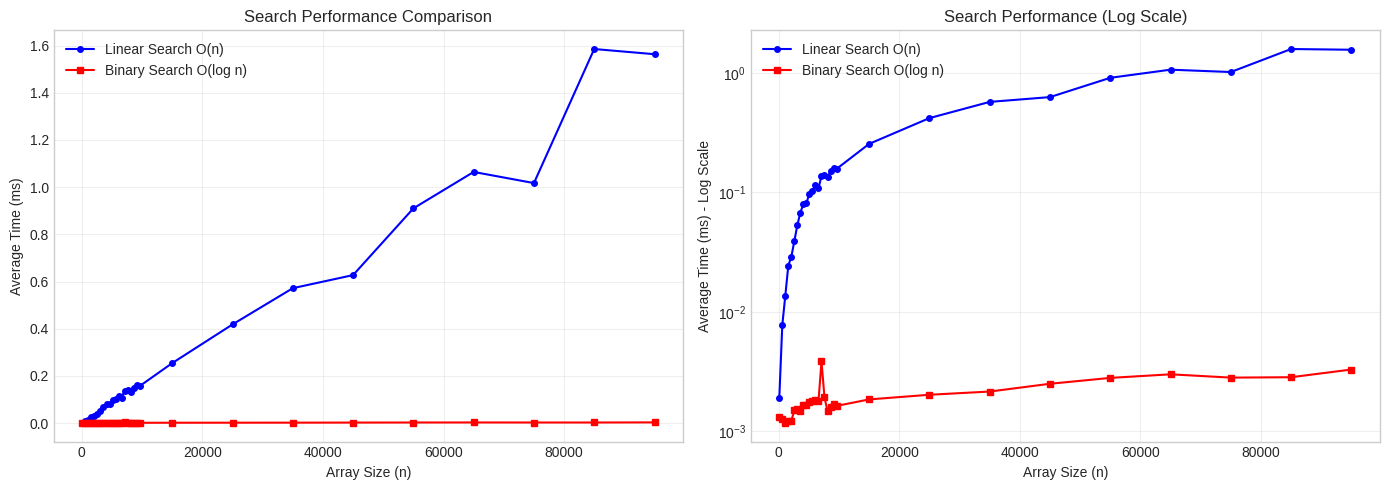

Source code (Python):
# Required imports for all sections
import numpy as np
import time
import random
import matplotlib.pyplot as plt
from typing import List, Optional, Tuple

%matplotlib inline
plt.style.use('seaborn-v0_8-whitegrid')

def linear_search(arr: List[int], target: int) -> int:
    """
    Search for target in array using linear search.
    
    Args:
        arr: List of elements to search through
        target: Element to find
    
    Returns:
        Index of target if found, -1 otherwise
    
    Time Complexity: O(n)
    Space Complexity: O(1)
    """
    for i in range(len(arr)):
        if arr[i] == target:
            return i
    return -1


def linear_search_with_sentinel(arr: List[int], target: int) -> int:
    """
    Linear search optimized with sentinel value.
    Eliminates bound checking in the loop.
    
    Args:
        arr: List of elements (will be temporarily modified)
        target: Element to find
    
    Returns:
        Index of target if found, -1 otherwise
    """
    if not arr:
        return -1
    
    # Save the last element and place sentinel
    last = arr[-1]
    arr[-1] = target
    
    i = 0
    while arr[i] != target:
        i += 1
    
    # Restore the last element
    arr[-1] = last
    
    # Check if we found the target or just the sentinel
    if i < len(arr) - 1 or arr[-1] == target:
        return i
    return -1

def linear_search_verbose(arr: List[int], target: int) -> int:
    """Linear search with step-by-step output."""
    print(f"Searching for {target} in {arr}")
    print("-" * 50)
    
    for i in range(len(arr)):
        print(f"Step {i+1}: Checking index {i}, value = {arr[i]}", end="")
        if arr[i] == target:
            print(f" ✓ FOUND!")
            return i
        print(f" ✗ Continue")
    
    print(f"Element {target} not found after {len(arr)} comparisons")
    return -1

# Test cases
print("=" * 60)
print("TEST 1: Normal case")
print("=" * 60)
result = linear_search_verbose([3, 1, 4, 1, 5, 9, 2, 6, 7], 7)
print(f"\nResult: index {result}\n")

print("=" * 60)
print("TEST 2: Element at beginning (best case)")
print("=" * 60)
result = linear_search_verbose([7, 1, 4, 1, 5, 9, 2, 6, 3], 7)
print(f"\nResult: index {result}\n")

print("=" * 60)
print("TEST 3: Edge cases")
print("=" * 60)

# Empty array
print("\nEmpty array:")
print(f"linear_search([], 5) = {linear_search([], 5)}")

# Single element - found
print("\nSingle element (found):")
print(f"linear_search([5], 5) = {linear_search([5], 5)}")

# Single element - not found
print("\nSingle element (not found):")
print(f"linear_search([3], 5) = {linear_search([3], 5)}")

# Element not in array
print("\nElement not found:")
print(f"linear_search([1, 2, 3, 4], 10) = {linear_search([1, 2, 3, 4], 10)}")

def binary_search_iterative(arr: List[int], target: int) -> int:
    """
    Search for target in sorted array using iterative binary search.
    
    Args:
        arr: Sorted list of elements
        target: Element to find
    
    Returns:
        Index of target if found, -1 otherwise
    
    Time Complexity: O(log n)
    Space Complexity: O(1)
    """
    left, right = 0, len(arr) - 1
    
    while left <= right:
        # Prevent integer overflow: mid = left + (right - left) // 2
        mid = (left + right) // 2
        
        if arr[mid] == target:
            return mid
        elif arr[mid] < target:
            left = mid + 1  # Search right half
        else:
            right = mid - 1  # Search left half
    
    return -1  # Not found


def binary_search_recursive(arr: List[int], target: int, 
                            left: int = None, right: int = None) -> int:
    """
    Search for target in sorted array using recursive binary search.
    
    Args:
        arr: Sorted list of elements
        target: Element to find
        left: Left boundary (inclusive)
        right: Right boundary (inclusive)
    
    Returns:
        Index of target if found, -1 otherwise
    
    Time Complexity: O(log n)
    Space Complexity: O(log n) - call stack
    """
    # Initialize boundaries on first call
    if left is None:
        left = 0
    if right is None:
        right = len(arr) - 1
    
    # Base case: search space exhausted
    if left > right:
        return -1
    
    mid = (left + right) // 2
    
    if arr[mid] == target:
        return mid
    elif arr[mid] < target:
        return binary_search_recursive(arr, target, mid + 1, right)
    else:
        return binary_search_recursive(arr, target, left, mid - 1)

def binary_search_verbose(arr: List[int], target: int) -> int:
    """Binary search with step-by-step visualization."""
    print(f"Searching for {target} in {arr}")
    print("-" * 60)
    
    left, right = 0, len(arr) - 1
    step = 1
    
    while left <= right:
        mid = (left + right) // 2
        
        # Visualization
        print(f"\nStep {step}:")
        print(f"  Array:  {arr}")
        print(f"  Indices: ", end="")
        for i in range(len(arr)):
            print(f"{i:>3}", end="")
        print()
        
        # Show pointers
        pointer_line = "           "
        for i in range(len(arr)):
            if i == left and i == mid and i == right:
                pointer_line += "LMR"
            elif i == left and i == mid:
                pointer_line += "LM "
            elif i == mid and i == right:
                pointer_line += "MR "
            elif i == left:
                pointer_line += "L  "
            elif i == mid:
                pointer_line += "M  "
            elif i == right:
                pointer_line += "R  "
            else:
                pointer_line += "   "
        print(pointer_line)
        
        print(f"  left={left}, mid={mid}, right={right}")
        print(f"  arr[{mid}] = {arr[mid]}")
        
        if arr[mid] == target:
            print(f"  {arr[mid]} == {target} → FOUND at index {mid}!")
            return mid
        elif arr[mid] < target:
            print(f"  {arr[mid]} < {target} → search RIGHT half")
            left = mid + 1
        else:
            print(f"  {arr[mid]} > {target} → search LEFT half")
            right = mid - 1
        
        step += 1
    
    print(f"\nElement {target} not found after {step-1} steps")
    return -1

# Test
print("=" * 70)
print("TEST: Finding 7 in sorted array")
print("=" * 70)
result = binary_search_verbose([1, 2, 3, 4, 5, 6, 7, 8, 9], 7)

print("=" * 70)
print("TEST: Element not in array")
print("=" * 70)
result = binary_search_verbose([1, 2, 3, 4, 5, 6, 8, 9, 10], 7)

print("=" * 60)
print("Edge Cases")
print("=" * 60)

# Empty array
print("\nEmpty array:")
print(f"binary_search_iterative([], 5) = {binary_search_iterative([], 5)}")

# Single element
print("\nSingle element (found):")
print(f"binary_search_iterative([5], 5) = {binary_search_iterative([5], 5)}")

# Single element (not found)
print("\nSingle element (not found):")
print(f"binary_search_iterative([3], 5) = {binary_search_iterative([3], 5)}")

# Compare iterative vs recursive
test_arr = [1, 3, 5, 7, 9, 11, 13, 15]
print(f"\nComparing iterative vs recursive on {test_arr}:")
for target in [1, 7, 15, 6]:
    iter_result = binary_search_iterative(test_arr, target)
    rec_result = binary_search_recursive(test_arr, target)
    print(f"  target={target:2d}: iterative={iter_result:2d}, recursive={rec_result:2d}")

def find_first_occurrence(arr: List[int], target: int) -> int:
    """
    Find the first (leftmost) occurrence of target in sorted array.
    
    Args:
        arr: Sorted list of elements (may contain duplicates)
        target: Element to find
    
    Returns:
        Index of first occurrence, -1 if not found
    
    Time Complexity: O(log n)
    Space Complexity: O(1)
    """
    left, right = 0, len(arr) - 1
    result = -1
    
    while left <= right:
        mid = (left + right) // 2
        
        if arr[mid] == target:
            result = mid  # Save this position
            right = mid - 1  # Continue searching left
        elif arr[mid] < target:
            left = mid + 1
        else:
            right = mid - 1
    
    return result


def find_first_occurrence_recursive(arr: List[int], target: int,
                                     left: int = None, right: int = None,
                                     result: int = -1) -> int:
    """
    Recursive version of find_first_occurrence.
    """
    if left is None:
        left = 0
    if right is None:
        right = len(arr) - 1
    
    if left > right:
        return result
    
    mid = (left + right) // 2
    
    if arr[mid] == target:
        # Found target, but continue searching left for earlier occurrence
        return find_first_occurrence_recursive(arr, target, left, mid - 1, mid)
    elif arr[mid] < target:
        return find_first_occurrence_recursive(arr, target, mid + 1, right, result)
    else:
        return find_first_occurrence_recursive(arr, target, left, mid - 1, result)


# Test
test_arr = [1, 3, 5, 5, 5, 7, 9]
print(f"Array: {test_arr}")
print(f"Find first 5: index {find_first_occurrence(test_arr, 5)}")
print(f"Find first 7: index {find_first_occurrence(test_arr, 7)}")
print(f"Find first 4: index {find_first_occurrence(test_arr, 4)}")

def find_last_occurrence(arr: List[int], target: int) -> int:
    """
    Find the last (rightmost) occurrence of target in sorted array.
    
    Args:
        arr: Sorted list of elements (may contain duplicates)
        target: Element to find
    
    Returns:
        Index of last occurrence, -1 if not found
    
    Time Complexity: O(log n)
    Space Complexity: O(1)
    """
    left, right = 0, len(arr) - 1
    result = -1
    
    while left <= right:
        mid = (left + right) // 2
        
        if arr[mid] == target:
            result = mid  # Save this position
            left = mid + 1  # Continue searching right
        elif arr[mid] < target:
            left = mid + 1
        else:
            right = mid - 1
    
    return result


def count_occurrences(arr: List[int], target: int) -> int:
    """
    Count occurrences of target using first and last occurrence.
    
    Time Complexity: O(log n) - two binary searches
    """
    first = find_first_occurrence(arr, target)
    if first == -1:
        return 0
    last = find_last_occurrence(arr, target)
    return last - first + 1


# Test
test_arr = [1, 3, 5, 5, 5, 7, 9]
print(f"Array: {test_arr}")
print(f"Find last 5: index {find_last_occurrence(test_arr, 5)}")
print(f"Count of 5s: {count_occurrences(test_arr, 5)}")
print(f"Count of 1s: {count_occurrences(test_arr, 1)}")
print(f"Count of 4s: {count_occurrences(test_arr, 4)}")

def lower_bound(arr: List[int], target: int) -> int:
    """
    Find the first position where target could be inserted.
    Returns index of first element >= target.
    Equivalent to C++ std::lower_bound and Python bisect.bisect_left.
    
    Args:
        arr: Sorted list of elements
        target: Element to find insertion point for
    
    Returns:
        Index where target should be inserted (0 to len(arr))
    
    Time Complexity: O(log n)
    Space Complexity: O(1)
    """
    left, right = 0, len(arr)
    
    while left < right:
        mid = (left + right) // 2
        if arr[mid] < target:
            left = mid + 1
        else:
            right = mid
    
    return left


def upper_bound(arr: List[int], target: int) -> int:
    """
    Find the position after the last occurrence of target.
    Returns index of first element > target.
    Equivalent to C++ std::upper_bound and Python bisect.bisect_right.
    
    Args:
        arr: Sorted list of elements
        target: Element to find insertion point for
    
    Returns:
        Index where target should be inserted after existing values
    
    Time Complexity: O(log n)
    Space Complexity: O(1)
    """
    left, right = 0, len(arr)
    
    while left < right:
        mid = (left + right) // 2
        if arr[mid] <= target:  # Note: <= instead of <
            left = mid + 1
        else:
            right = mid
    
    return left


# Test and compare with Python's bisect
import bisect

test_arr = [1, 3, 5, 5, 5, 7, 9]
print(f"Array: {test_arr}")
print()

for target in [0, 1, 4, 5, 6, 9, 10]:
    lb = lower_bound(test_arr, target)
    ub = upper_bound(test_arr, target)
    bisect_lb = bisect.bisect_left(test_arr, target)
    bisect_ub = bisect.bisect_right(test_arr, target)
    
    print(f"target={target}: lower_bound={lb} (bisect_left={bisect_lb}), "
          f"upper_bound={ub} (bisect_right={bisect_ub})")

def search_rotated_array(arr: List[int], target: int) -> int:
    """
    Search for target in a rotated sorted array (no duplicates).
    
    A rotated sorted array is an array that was originally sorted in
    ascending order, then rotated at some pivot point.
    Example: [4, 5, 6, 7, 0, 1, 2] is [0, 1, 2, 4, 5, 6, 7] rotated at index 4
    
    Args:
        arr: Rotated sorted array without duplicates
        target: Element to find
    
    Returns:
        Index of target if found, -1 otherwise
    
    Time Complexity: O(log n)
    Space Complexity: O(1)
    """
    if not arr:
        return -1
    
    left, right = 0, len(arr) - 1
    
    while left <= right:
        mid = (left + right) // 2
        
        if arr[mid] == target:
            return mid
        
        # Check if left half is sorted
        if arr[left] <= arr[mid]:
            # Left half is sorted
            if arr[left] <= target < arr[mid]:
                # Target is in the sorted left half
                right = mid - 1
            else:
                # Target is in the right half
                left = mid + 1
        else:
            # Right half is sorted
            if arr[mid] < target <= arr[right]:
                # Target is in the sorted right half
                left = mid + 1
            else:
                # Target is in the left half
                right = mid - 1
    
    return -1


def find_rotation_point(arr: List[int]) -> int:
    """
    Find the index of the minimum element (rotation point) in rotated array.
    
    Time Complexity: O(log n)
    """
    if not arr:
        return -1
    
    left, right = 0, len(arr) - 1
    
    # Array not rotated
    if arr[left] <= arr[right]:
        return 0
    
    while left <= right:
        mid = (left + right) // 2
        
        # Check if mid is the rotation point
        if mid > 0 and arr[mid] < arr[mid - 1]:
            return mid
        if mid < len(arr) - 1 and arr[mid] > arr[mid + 1]:
            return mid + 1
        
        # Decide which half to search
        if arr[left] <= arr[mid]:
            left = mid + 1
        else:
            right = mid - 1
    
    return 0

def search_rotated_verbose(arr: List[int], target: int) -> int:
    """Search rotated array with detailed output."""
    print(f"Searching for {target} in rotated array {arr}")
    print("-" * 60)
    
    if not arr:
        print("Empty array!")
        return -1
    
    left, right = 0, len(arr) - 1
    step = 1
    
    while left <= right:
        mid = (left + right) // 2
        
        print(f"\nStep {step}: left={left}, mid={mid}, right={right}")
        print(f"  arr[left]={arr[left]}, arr[mid]={arr[mid]}, arr[right]={arr[right]}")
        
        if arr[mid] == target:
            print(f"  arr[{mid}] == {target} → FOUND!")
            return mid
        
        if arr[left] <= arr[mid]:
            print(f"  Left half [{arr[left]}..{arr[mid]}] is sorted")
            if arr[left] <= target < arr[mid]:
                print(f"  {arr[left]} <= {target} < {arr[mid]} → search LEFT")
                right = mid - 1
            else:
                print(f"  Target not in left half → search RIGHT")
                left = mid + 1
        else:
            print(f"  Right half [{arr[mid]}..{arr[right]}] is sorted")
            if arr[mid] < target <= arr[right]:
                print(f"  {arr[mid]} < {target} <= {arr[right]} → search RIGHT")
                left = mid + 1
            else:
                print(f"  Target not in right half → search LEFT")
                right = mid - 1
        
        step += 1
    
    print(f"\nNot found after {step-1} steps")
    return -1

# Test
rotated = [4, 5, 6, 7, 0, 1, 2]
print("=" * 70)
print("TEST: Search in rotated sorted array")
print("=" * 70)
print(f"\nRotation point: index {find_rotation_point(rotated)}\n")

result = search_rotated_verbose(rotated, 0)

# More test cases for rotated array search
print("\nAll test cases:")
print("-" * 40)

test_cases = [
    ([4, 5, 6, 7, 0, 1, 2], 0),   # target in right part
    ([4, 5, 6, 7, 0, 1, 2], 6),   # target in left part
    ([4, 5, 6, 7, 0, 1, 2], 3),   # not found
    ([1], 1),                      # single element found
    ([1], 0),                      # single element not found
    ([2, 1], 1),                   # two elements
    ([1, 2, 3, 4, 5], 3),          # not rotated
    ([3, 1], 3),                   # rotation at end
]

for arr, target in test_cases:
    result = search_rotated_array(arr, target)
    print(f"search({arr}, {target}) = {result}")

def benchmark_search(search_func, arr, targets):
    """Benchmark a search function."""
    times = []
    for target in targets:
        start = time.perf_counter()
        search_func(arr, target)
        end = time.perf_counter()
        times.append(end - start)
    return np.mean(times)


# Test arrays of increasing sizes
sizes = list(range(100, 10001, 500)) + list(range(15000, 100001, 10000))

linear_times = []
binary_times = []

print("Running benchmarks...")
for n in sizes:
    arr = list(range(n))  # Sorted array
    # Test with multiple targets (beginning, middle, end, not found)
    targets = [0, n // 4, n // 2, 3 * n // 4, n - 1, n + 1]
    
    linear_time = benchmark_search(linear_search, arr, targets)
    binary_time = benchmark_search(binary_search_iterative, arr, targets)
    
    linear_times.append(linear_time * 1000)  # Convert to ms
    binary_times.append(binary_time * 1000)
    
    if n % 20000 == 0:
        print(f"  n={n}: linear={linear_time*1000:.4f}ms, binary={binary_time*1000:.6f}ms")

print("Done!")

# Plot the results
fig, axes = plt.subplots(1, 2, figsize=(14, 5))

# Linear scale plot
ax1 = axes[0]
ax1.plot(sizes, linear_times, 'b-o', label='Linear Search O(n)', markersize=4)
ax1.plot(sizes, binary_times, 'r-s', label='Binary Search O(log n)', markersize=4)
ax1.set_xlabel('Array Size (n)')
ax1.set_ylabel('Average Time (ms)')
ax1.set_title('Search Performance Comparison')
ax1.legend()
ax1.grid(True, alpha=0.3)

# Log scale plot to see binary search better
ax2 = axes[1]
ax2.plot(sizes, linear_times, 'b-o', label='Linear Search O(n)', markersize=4)
ax2.plot(sizes, binary_times, 'r-s', label='Binary Search O(log n)', markersize=4)
ax2.set_xlabel('Array Size (n)')
ax2.set_ylabel('Average Time (ms) - Log Scale')
ax2.set_title('Search Performance (Log Scale)')
ax2.set_yscale('log')
ax2.legend()
ax2.grid(True, alpha=0.3)

plt.tight_layout()
plt.show()

# Print speedup
print("\nSpeedup of Binary Search over Linear Search:")
print("-" * 50)
for i, n in enumerate(sizes[::5]):
    idx = sizes.index(n)
    speedup = linear_times[idx] / binary_times[idx] if binary_times[idx] > 0 else float('inf')
    print(f"n={n:>6}: Binary is {speedup:>8.1f}x faster")

# Theoretical vs actual comparison counts
def count_comparisons_linear(arr, target):
    """Linear search counting comparisons."""
    comparisons = 0
    for i in range(len(arr)):
        comparisons += 1
        if arr[i] == target:
            return i, comparisons
    return -1, comparisons


def count_comparisons_binary(arr, target):
    """Binary search counting comparisons."""
    comparisons = 0
    left, right = 0, len(arr) - 1
    
    while left <= right:
        mid = (left + right) // 2
        comparisons += 1
        
        if arr[mid] == target:
            return mid, comparisons
        elif arr[mid] < target:
            left = mid + 1
        else:
            right = mid - 1
    
    return -1, comparisons


# Compare actual vs theoretical
print("Comparison Count Analysis")
print("=" * 60)
print(f"{'Array Size':>12} {'Linear (avg)':>14} {'Binary (max)':>14} {'log2(n)':>10}")
print("-" * 60)

for n in [10, 100, 1000, 10000, 100000]:
    arr = list(range(n))
    
    # Average linear comparisons (worst case is n)
    linear_comps = []
    binary_comps = []
    
    for target in random.sample(range(n), min(100, n)):
        _, lc = count_comparisons_linear(arr, target)
        _, bc = count_comparisons_binary(arr, target)
        linear_comps.append(lc)
        binary_comps.append(bc)
    
    print(f"{n:>12} {np.mean(linear_comps):>14.1f} {max(binary_comps):>14} {np.log2(n):>10.1f}")

# Demonstration of overflow issue (simulated)
import sys

# In Python, integers can be arbitrarily large
MAX_INT = 2**31 - 1  # Max 32-bit signed integer

left = MAX_INT - 10
right = MAX_INT

# This would overflow in C/Java
naive_mid = (left + right) // 2

# Safe calculation
safe_mid = left + (right - left) // 2

print("Integer Overflow Prevention")
print("=" * 50)
print(f"MAX_INT = {MAX_INT}")
print(f"left = {left}")
print(f"right = {right}")
print(f"left + right = {left + right}")
print(f"  → Would overflow in C/Java (max is {MAX_INT})")
print(f"\nNaive mid (left + right) // 2 = {naive_mid}")
print(f"Safe mid left + (right - left) // 2 = {safe_mid}")
print(f"\nBoth give same result in Python, but safe version works everywhere!")

def binary_search_buggy_v1(arr, target):
    """BUG: Using < instead of <= causes infinite loop or misses elements."""
    left, right = 0, len(arr) - 1
    iterations = 0
    
    while left < right:  # BUG: should be <=
        iterations += 1
        if iterations > 100:
            return -2  # Infinite loop protection
        mid = (left + right) // 2
        if arr[mid] == target:
            return mid
        elif arr[mid] < target:
            left = mid + 1
        else:
            right = mid - 1
    return -1


def binary_search_buggy_v2(arr, target):
    """BUG: Forgetting to update left/right properly."""
    left, right = 0, len(arr) - 1
    iterations = 0
    
    while left <= right:
        iterations += 1
        if iterations > 100:
            return -2  # Infinite loop protection
        mid = (left + right) // 2
        if arr[mid] == target:
            return mid
        elif arr[mid] < target:
            left = mid  # BUG: should be mid + 1
        else:
            right = mid  # BUG: should be mid - 1
    return -1


# Demonstrate the bugs
print("Off-by-One Error Demonstrations")
print("=" * 50)

arr = [1, 2, 3, 4, 5]

print("\nBug 1: Using < instead of <= in while condition")
print(f"Array: {arr}")
print(f"Correct search for 5: {binary_search_iterative(arr, 5)}")
print(f"Buggy search for 5: {binary_search_buggy_v1(arr, 5)} (misses last element!)")

print("\nBug 2: Not updating left/right properly (causes infinite loop)")
arr = [1, 2]
print(f"Array: {arr}")
result = binary_search_buggy_v2(arr, 2)
if result == -2:
    print(f"Buggy search for 2: INFINITE LOOP DETECTED!")
else:
    print(f"Buggy search for 2: {result}")

print("Understanding < vs <= in Binary Search")
print("=" * 60)

print("""
Pattern 1: while (left <= right)
- Search space: [left, right] (inclusive both ends)
- Termination: left > right (search space is empty)
- Update: left = mid + 1 OR right = mid - 1
- Use for: Finding exact match

Pattern 2: while (left < right)
- Search space: [left, right) (left inclusive, right exclusive)
- Termination: left == right (search space has 1 element)
- Update: left = mid + 1 OR right = mid (not mid - 1!)
- Use for: Finding boundaries (lower_bound, upper_bound)
""")

# Demonstration
arr = [1, 2, 3, 4, 5]

print("Example with arr = [1, 2, 3, 4, 5], searching for 3:\n")

# Pattern 1
print("Pattern 1 (left <= right):")
left, right = 0, 4
while left <= right:
    mid = (left + right) // 2
    print(f"  left={left}, right={right}, mid={mid}, arr[mid]={arr[mid]}")
    if arr[mid] == 3:
        print(f"  Found at index {mid}!")
        break
    elif arr[mid] < 3:
        left = mid + 1
    else:
        right = mid - 1

summary = """
╔══════════════════════════════════════════════════════════════════════╗
║                    BINARY SEARCH CHEAT SHEET                         ║
╠══════════════════════════════════════════════════════════════════════╣
║ PREREQUISITES:                                                       ║
║   • Array must be SORTED                                             ║
║   • Need O(1) random access (arrays, not linked lists)               ║
╠══════════════════════════════════════════════════════════════════════╣
║ TEMPLATE (Standard Binary Search):                                   ║
║   left, right = 0, len(arr) - 1                                      ║
║   while left <= right:                                               ║
║       mid = left + (right - left) // 2  # Overflow-safe              ║
║       if arr[mid] == target: return mid                              ║
║       elif arr[mid] < target: left = mid + 1                         ║
║       else: right = mid - 1                                          ║
║   return -1                                                          ║
╠══════════════════════════════════════════════════════════════════════╣
║ VARIANTS:                                                            ║
║   • First occurrence: when found, save & continue LEFT               ║
║   • Last occurrence:  when found, save & continue RIGHT              ║
║   • Lower bound:      first element >= target                        ║
║   • Upper bound:      first element > target                         ║
║   • Rotated array:    check which half is sorted                     ║
╠══════════════════════════════════════════════════════════════════════╣
║ COMMON BUGS:                                                         ║
║   ✗ (left + right) overflow in C/Java                                ║
║   ✗ Using < instead of <= (misses single element)                    ║
║   ✗ left = mid or right = mid (infinite loop)                        ║
║   ✗ Not handling empty array                                         ║
╠══════════════════════════════════════════════════════════════════════╣
║ COMPLEXITY:                                                          ║
║   Time:  O(log n)     Space: O(1) iterative, O(log n) recursive      ║
╚══════════════════════════════════════════════════════════════════════╝
"""
print(summary)

# Exercise solutions template - try implementing these yourself first!

def find_peak_element(arr: List[int]) -> int:
    """
    Find a peak element (greater than neighbors) using binary search.
    
    Time: O(log n)
    """
    if not arr:
        return -1
    if len(arr) == 1:
        return 0
    
    left, right = 0, len(arr) - 1
    
    while left < right:
        mid = (left + right) // 2
        
        if arr[mid] < arr[mid + 1]:
            # Peak is on the right side
            left = mid + 1
        else:
            # Peak is on the left side (including mid)
            right = mid
    
    return left


def sqrt_binary_search(n: int, precision: float = 1e-10) -> float:
    """
    Calculate square root using binary search.
    
    Time: O(log(n/precision))
    """
    if n < 0:
        raise ValueError("Cannot compute square root of negative number")
    if n == 0:
        return 0
    
    left, right = 0.0, max(1.0, float(n))
    
    while right - left > precision:
        mid = (left + right) / 2
        if mid * mid < n:
            left = mid
        else:
            right = mid
    
    return (left + right) / 2


# Test exercises
print("Exercise Solutions")
print("=" * 50)

print("\n1. Find Peak Element:")
test_peaks = [[1, 2, 3, 1], [1, 2, 1, 3, 5, 6, 4], [1]]
for arr in test_peaks:
    peak_idx = find_peak_element(arr)
    print(f"   {arr} → peak at index {peak_idx} (value={arr[peak_idx]})")

print("\n2. Square Root:")
for n in [2, 10, 100, 2.25]:
    result = sqrt_binary_search(n)
    import math
    print(f"   sqrt({n}) = {result:.10f} (math.sqrt = {math.sqrt(n):.10f})")
